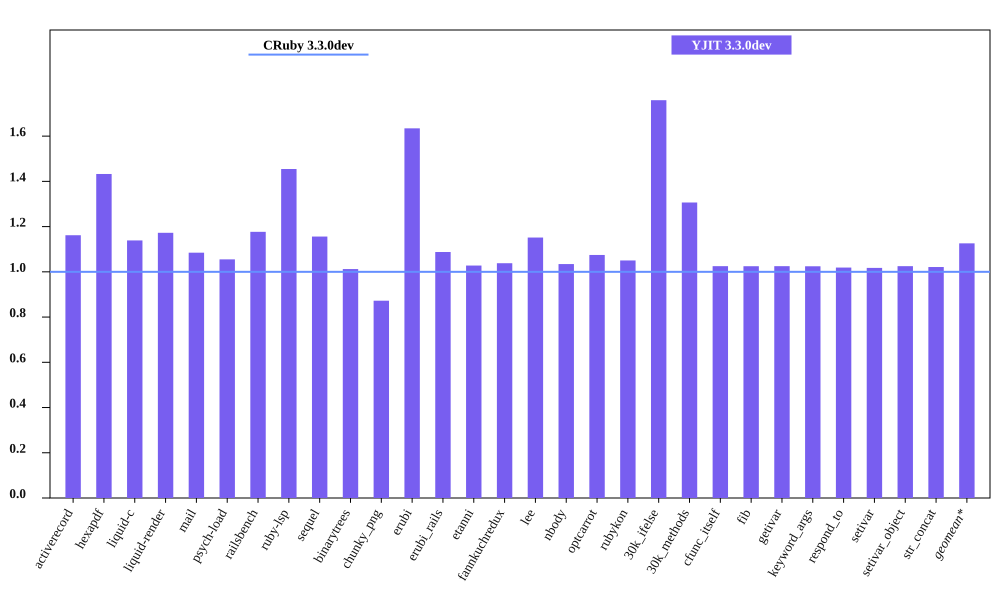

The data file committed next to this chart (first rows):
bench, CRuby 3.3.0dev mem (MiB), YJIT 3.3.0dev mem (MiB), Inline Code, Outlined Code, YJIT Mem overhead
activerecord, 45.23, 52.55, 2, 2
hexapdf, 257.4, 368.8, 2, 2
liquid-c, 32.21, 36.69, 1, 1
liquid-render, 28.34, 33.23, 1, 1
mail, 41.2, 44.69, 2, 2
psych-load, 29.27, 30.89, 1, 1
railsbench, 93.95, 110.6, 4, 4
ruby-lsp, 88.08, 128.1, 7, 7
sequel, 34.21, 39.54, 1, 1
binarytrees, 21.41, 21.67, 1, 1
chunky_png, 43.94, 38.33, 1, 1
erubi, 104.3, 170.5, 1, 1
erubi_rails, 92.12, 100.2, 3, 3
etanni, 146.3, 150.3, 1, 1
fannkuchredux, 15.6, 16.19, 1, 1
lee, 26.12, 30.09, 1, 1
nbody, 15.59, 16.12, 1, 1
optcarrot, 49.91, 53.63, 1, 1
rubykon, 49.8, 52.3, 1, 1
30k_ifelse, 57.43, 101, 9, 9
30k_methods, 47.61, 62.2, 3, 3
cfunc_itself, 15.59, 15.98, 1, 1
fib, 15.59, 15.98, 1, 1
getivar, 15.59, 15.98, 1, 1
keyword_args, 15.59, 15.98, 1, 1
respond_to, 15.73, 16.02, 1, 1
setivar, 15.72, 16, 1, 1
setivar_object, 15.59, 15.98, 1, 1
str_concat, 98.23, 100.3, 1, 1
